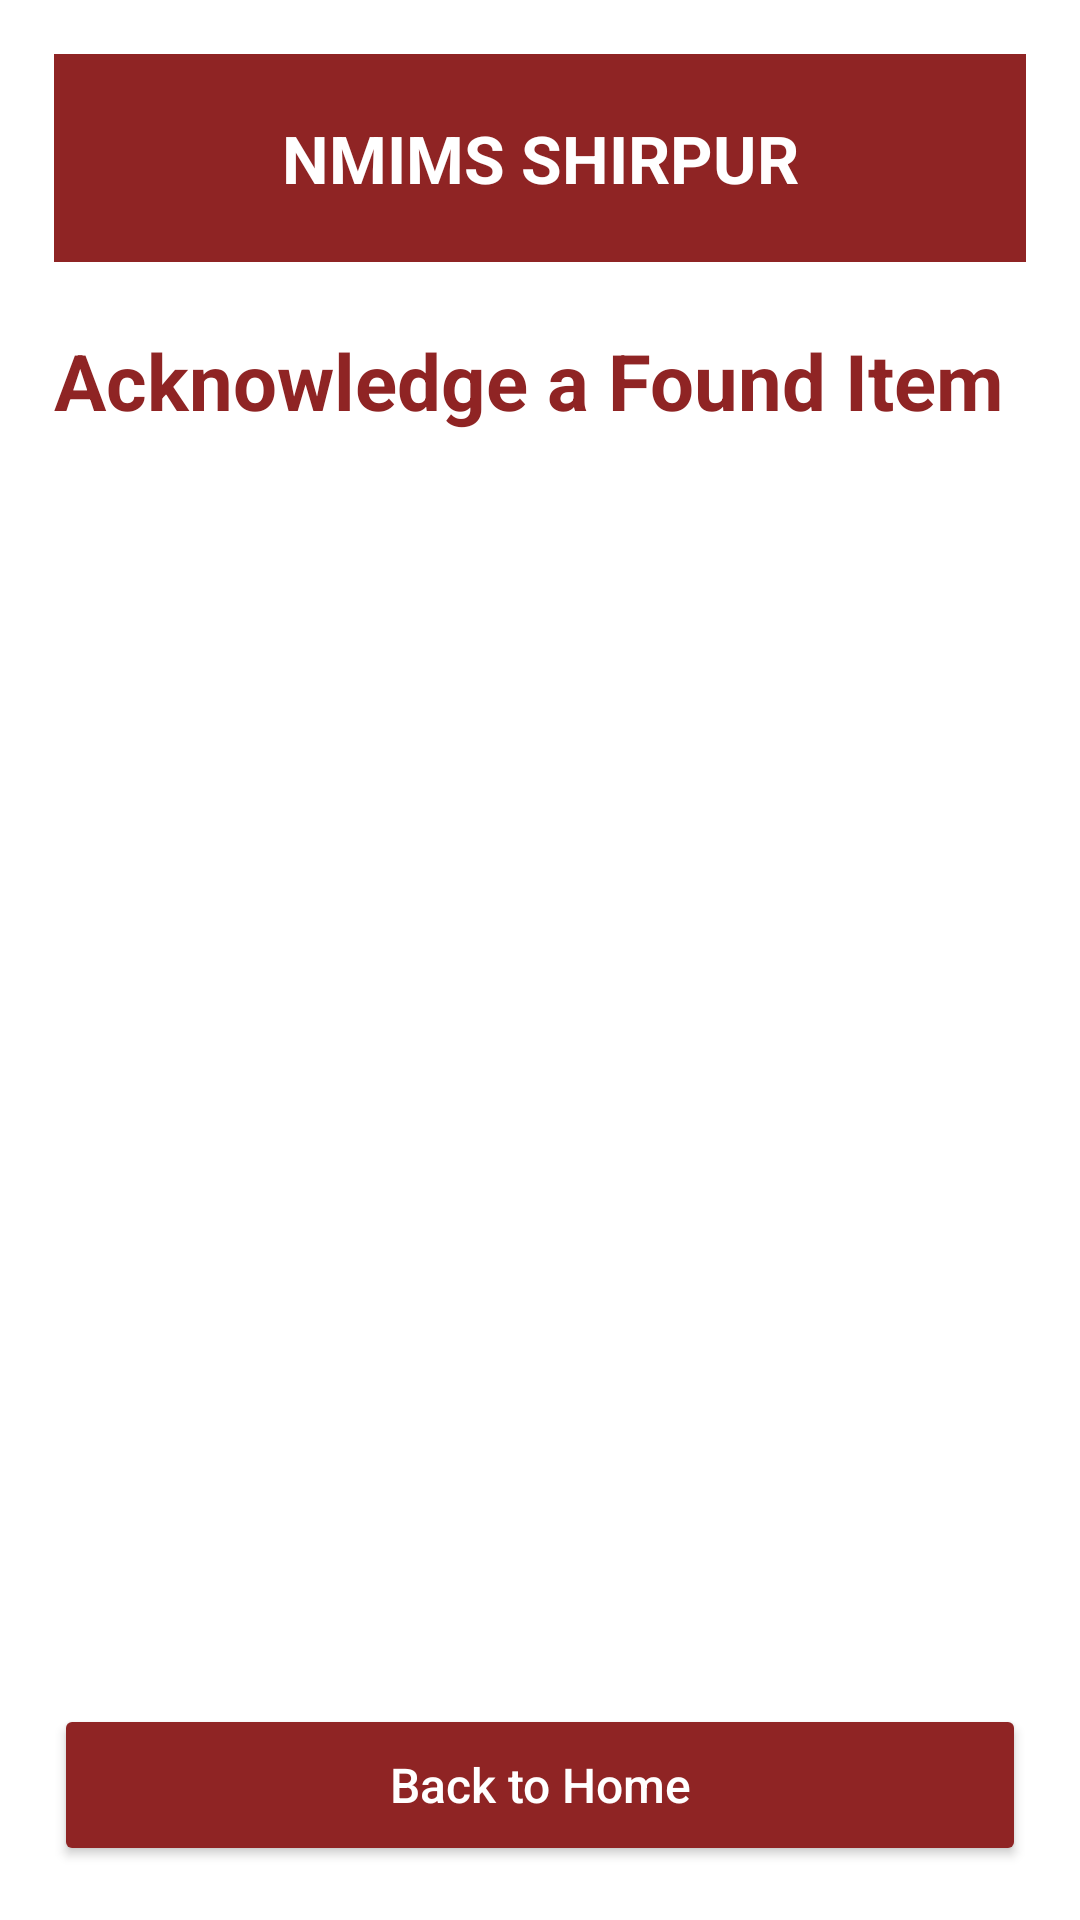

Android layout source for this screen:
<!-- AndroidManifest.xml: application theme Theme.LostNFound -->
<!-- res/layout/activity_found_items.xml -->
<?xml version="1.0" encoding="utf-8"?>
<LinearLayout xmlns:android="http://schemas.android.com/apk/res/android"
    android:layout_width="match_parent"
    android:layout_height="match_parent"
    android:orientation="vertical"
    android:padding="18dp"
    android:background="@color/white">

    <TextView
        android:id="@+id/tv1"
        android:layout_width="match_parent"
        android:layout_height="wrap_content"
        android:background="@color/nmims_red"
        android:gravity="center"
        android:padding="20dp"
        android:text="@string/nmims_shirpur_header"
        android:textColor="@color/white"
        android:textSize="22sp"
        android:textStyle="bold" />

    <TextView
        android:id="@+id/tv2"
        android:layout_width="match_parent"
        android:layout_height="wrap_content"
        android:layout_marginTop="22dp"
        android:text="@string/acknowledge_found_item"
        android:textColor="@color/nmims_red"
        android:textSize="26sp"
        android:textStyle="bold" />

    <TextView
        android:id="@+id/tv3"
        android:layout_width="match_parent"
        android:layout_height="wrap_content"
        android:gravity="center"
        android:padding="24dp"
        android:text="@string/no_found_items"
        android:textColor="@color/gray"
        android:textSize="16sp"
        android:visibility="gone" />

    <ListView
        android:id="@+id/lv1"
        android:layout_width="match_parent"
        android:layout_height="0dp"
        android:layout_weight="1"
        android:layout_marginTop="12dp"
        android:background="@color/white"
        android:divider="@color/nmims_border"
        android:dividerHeight="1dp" />

    <Button
        android:id="@+id/bt1"
        android:layout_width="match_parent"
        android:layout_height="54dp"
        android:layout_marginTop="12dp"
        android:backgroundTint="@color/nmims_red"
        android:text="@string/back_to_home"
        android:textAllCaps="false"
        android:textColor="@color/white"
        android:textSize="16sp" />

</LinearLayout>
<!-- resources referenced by this layout -->
<resources>
  <color name="nmims_border">#E0E0E0</color>
  <color name="nmims_red">#8F2424</color>
  <color name="white">#FFFFFF</color>
  <string name="acknowledge_found_item">Acknowledge a Found Item</string>
  <string name="back_to_home">Back to Home</string>
  <string name="nmims_shirpur_header">NMIMS SHIRPUR</string>
  <string name="no_found_items">No found items available right now.</string>
  <style name="Theme.LostNFound" parent="Base.Theme.LostNFound" />
  <style name="Base.Theme.LostNFound" parent="Theme.Material3.DayNight.NoActionBar">
          
          <item name="colorPrimary">@color/nmims_red</item>
          <item name="colorOnPrimary">@color/white</item>
          <item name="colorPrimaryContainer">@color/nmims_light_red</item>
          <item name="colorOnPrimaryContainer">@color/nmims_dark_red</item>
  
          
          <item name="colorSecondary">@color/nmims_dark_red</item>
          <item name="colorOnSecondary">@color/white</item>
          <item name="colorSecondaryContainer">@color/nmims_light_red</item>
          <item name="colorOnSecondaryContainer">@color/nmims_dark_red</item>
  
          
          <item name="android:colorAccent">@color/nmims_red</item>
          <item name="android:windowBackground">@color/white</item>
          <item name="android:statusBarColor">@color/nmims_dark_red</item>
          <item name="android:navigationBarColor">@color/white</item>
          <item name="android:windowLightNavigationBar" tools:targetApi="27">true</item>
      </style>
  <color name="nmims_light_red">#F7EEEE</color>
  <color name="nmims_dark_red">#701B1B</color>
</resources>
